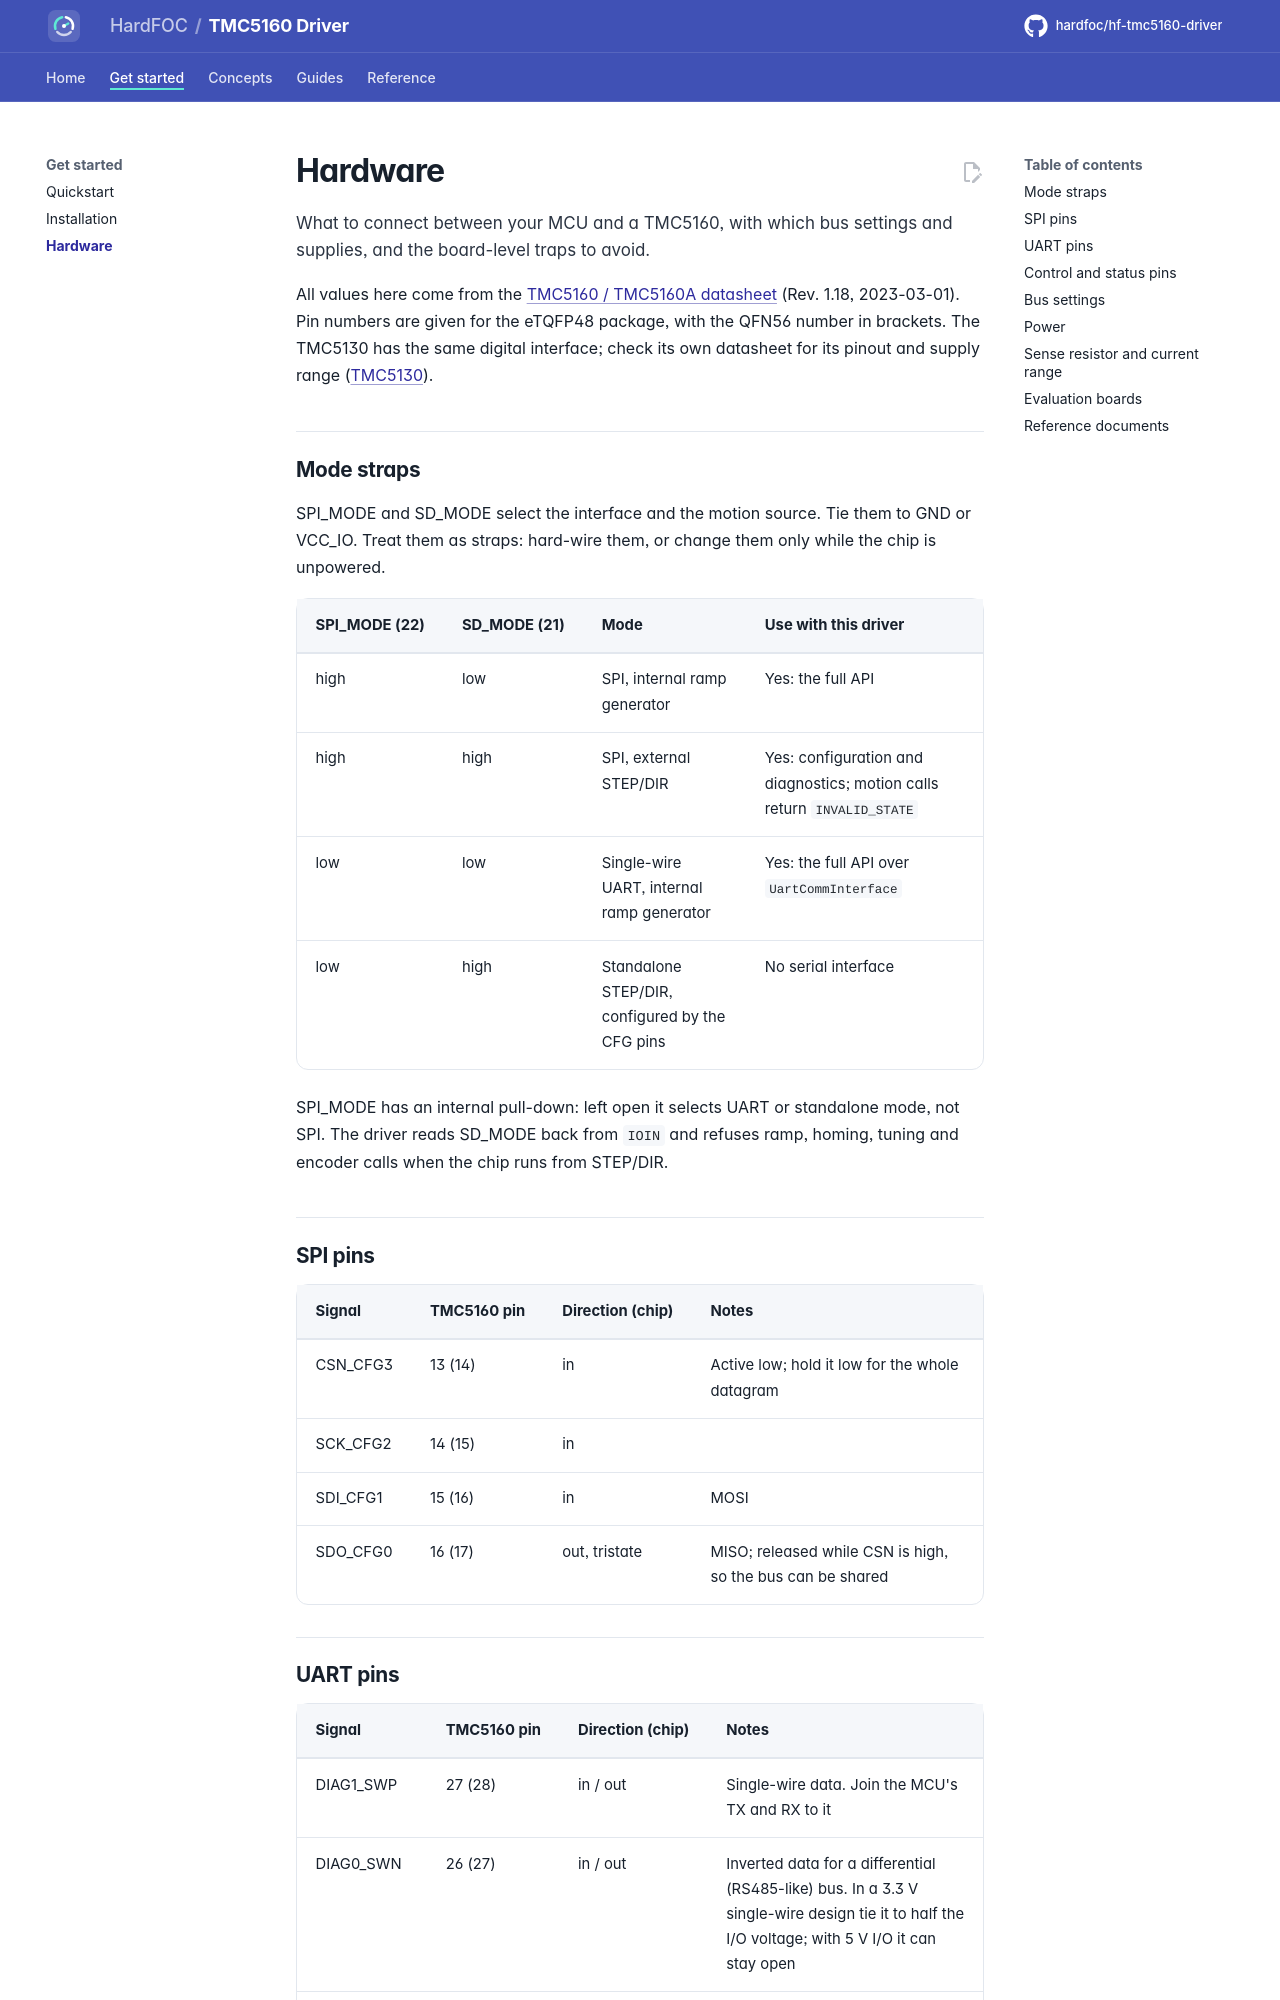

repository: hardfoc/hf-tmc5160-driver · page: dev/hardware/index.html · generator: mkdocs

# Hardware

What to connect between your MCU and a TMC5160, with which bus settings and supplies, and the board-level traps to
avoid.

All values here come from the [TMC5160 / TMC5160A datasheet](datasheet/tmc5160a-datasheet-rev1.18.pdf)
(Rev. 1.18, 2023-03-01). Pin numbers are given for the eTQFP48 package, with the QFN56 number in brackets. The
TMC5130 has the same digital interface; check its own datasheet for its pinout and supply range
([TMC5130](tmc5130.md)).

## Mode straps

SPI_MODE and SD_MODE select the interface and the motion source. Tie them to GND or VCC_IO. Treat them as
straps: hard-wire them, or change them only while the chip is unpowered.

| SPI_MODE (22) | SD_MODE (21) | Mode | Use with this driver |
| --- | --- | --- | --- |
| high | low | SPI, internal ramp generator | Yes: the full API |
| high | high | SPI, external STEP/DIR | Yes: configuration and diagnostics; motion calls return `INVALID_STATE` |
| low | low | Single-wire UART, internal ramp generator | Yes: the full API over `UartCommInterface` |
| low | high | Standalone STEP/DIR, configured by the CFG pins | No serial interface |

SPI_MODE has an internal pull-down: left open it selects UART or standalone mode, not SPI. The driver reads
SD_MODE back from `IOIN` and refuses ramp, homing, tuning and encoder calls when the chip runs from STEP/DIR.

## SPI pins

| Signal | TMC5160 pin | Direction (chip) | Notes |
| --- | --- | --- | --- |
| CSN_CFG3 | 13 (14) | in | Active low; hold it low for the whole datagram |
| SCK_CFG2 | 14 (15) | in | |
| SDI_CFG1 | 15 (16) | in | MOSI |
| SDO_CFG0 | 16 (17) | out, tristate | MISO; released while CSN is high, so the bus can be shared |

## UART pins

| Signal | TMC5160 pin | Direction (chip) | Notes |
| --- | --- | --- | --- |
| DIAG1_SWP | 27 (28) | in / out | Single-wire data. Join the MCU's TX and RX to it |
| DIAG0_SWN | 26 (27) | in / out | Inverted data for a differential (RS485-like) bus. In a 3.3 V single-wire design tie it to half the I/O voltage; with 5 V I/O it can stay open |
| SDI_CFG1 (NAI) | 15 (16) | in | Next-address input for sequential addressing ([Multi-chip](multi-chip.md)) |
| SDO_CFG0 (NAO) | 16 (17) | out | Next-address output to the following chip's NAI (high after reset) |
